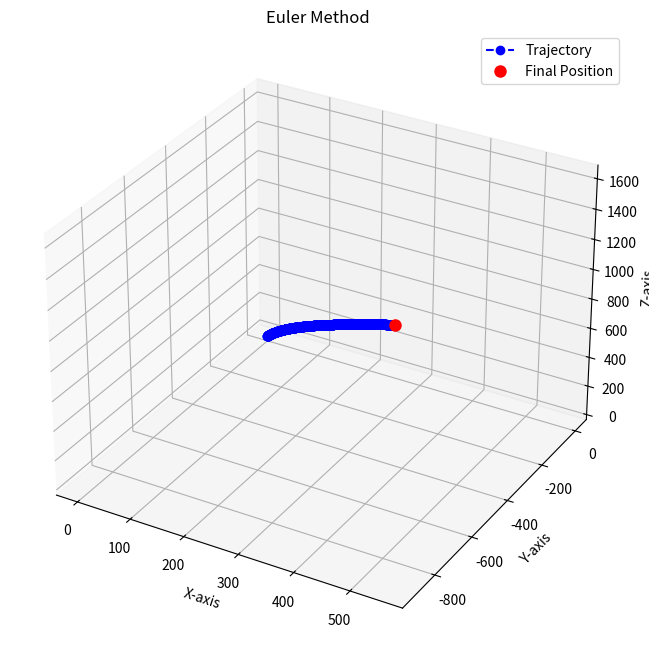

Write Python code to recreate this figure.
import numpy as np
import matplotlib.pyplot as plt
from mpl_toolkits.mplot3d import Axes3D

# 物理常数和初始条件
m = 1.0  # 质量
F_net = np.array([10, -20, 30])  # 外力向量
initial_position = np.array([0, 0, 0])  # 初始位置
initial_velocity = np.array([5, 10, 15])  # 初始速度
time_total = 10  # 总时间
delta_t = 0.01  # 时间步长

# 定义欧拉法函数
def euler_step_3d(position, velocity, acceleration, delta_t):
    new_velocity = velocity + acceleration * delta_t
    new_position = position + new_velocity * delta_t
    return new_position, new_velocity

# 初始化存储位置和速度的列表
positions = [initial_position.tolist()]
velocities = [initial_velocity.tolist()]
times = [0]

# 计算加速度
acceleration = F_net / m

# 模拟运动
while times[-1] < time_total:
    # 计算下一个时刻的速度和位置
    position, velocity = euler_step_3d(np.array(positions[-1]), np.array(velocities[-1]), acceleration, delta_t)
    
    # 更新存储的数据
    positions.append(position.tolist())
    velocities.append(velocity.tolist())
    times.append(times[-1] + delta_t)

# 可视化结果
fig = plt.figure(figsize=(10, 8))
ax = fig.add_subplot(111, projection='3d')

ax.plot(*zip(*positions[:-1]), 'o--', color='blue', label='Trajectory')
ax.plot(*zip(*[positions[-1]]), 'ro', markersize=8, label='Final Position')

ax.set_xlabel('X-axis')
ax.set_ylabel('Y-axis')
ax.set_zlabel('Z-axis')
ax.set_title('Euler Method')
ax.legend()

plt.show()
